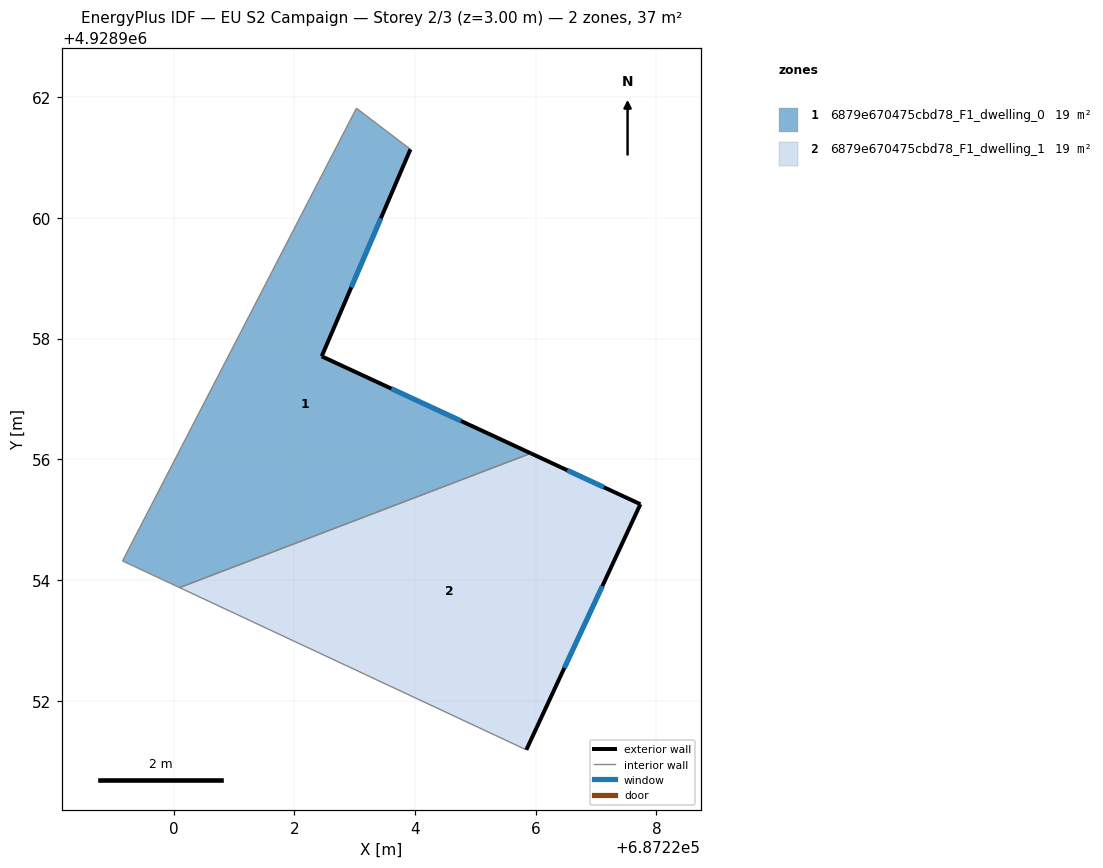
=== STOREY PLAN SPEC (per zone: floor XY polygon, exterior-wall plan segments, windows/doors) ===
zone 1: 6879e670475cbd78_F1_dwelling_0  (18.7 m²)
  floor: (687225.92, 4928956.10) (687222.45, 4928957.71) (687223.92, 4928961.14) (687223.03, 4928961.82) (687219.15, 4928954.32) (687220.10, 4928953.87)
  exterior wall: (687223.92, 4928961.14) – (687222.45, 4928957.71)  [3.7 m]
    window: (687223.43, 4928959.99) – (687222.94, 4928958.85)  [1.2 m²]
  exterior wall: (687222.45, 4928957.71) – (687225.92, 4928956.10)  [3.8 m]
    window: (687223.61, 4928957.17) – (687224.76, 4928956.63)  [1.3 m²]
  interior walls: 4
zone 2: 6879e670475cbd78_F1_dwelling_1  (18.7 m²)
  floor: (687225.84, 4928951.19) (687227.73, 4928955.26) (687225.92, 4928956.10) (687220.10, 4928953.87)
  exterior wall: (687225.92, 4928956.10) – (687227.73, 4928955.26)  [2.0 m]
    window: (687226.52, 4928955.82) – (687227.13, 4928955.54)  [0.7 m²]
  exterior wall: (687227.73, 4928955.26) – (687225.84, 4928951.19)  [4.5 m]
    window: (687227.10, 4928953.90) – (687226.47, 4928952.54)  [1.5 m²]
  interior walls: 2

=== DERIVED (storey summary) ===
Building: EU S2 Campaign
Storey: 2 of 3  (floor level z = 3.00 m)
Storey gross floor area: 37.4 m²
Zones on this storey: 2
  - 6879e670475cbd78_F1_dwelling_0: floor 18.7 m²; exterior wall 7.6 m (22.7 m²); 2 window(s) 2.5 m²; WWR 11.1%
  - 6879e670475cbd78_F1_dwelling_1: floor 18.7 m²; exterior wall 6.5 m (19.5 m²); 2 window(s) 2.2 m²; WWR 11.1%
Zone adjacency (shared interzone walls):
  - 6879e670475cbd78_F1_dwelling_0 ↔ 6879e670475cbd78_F1_dwelling_1